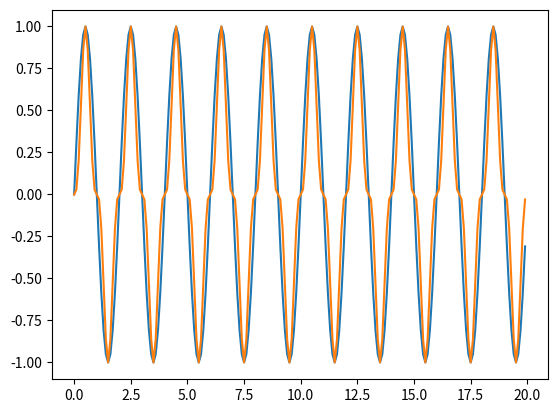

The matplotlib source for this figure:




import numpy as np
import matplotlib.pyplot as plt

t = np.arange(0, 20, 0.1)
np.pi
freq = 0.5
omega = 2 * np.pi * freq
x = np.sin(omega*t)
plt.plot(t, x)
plt.plot(t, x*x**2)
A_mat = np.array([[1,2],[3,4]])
